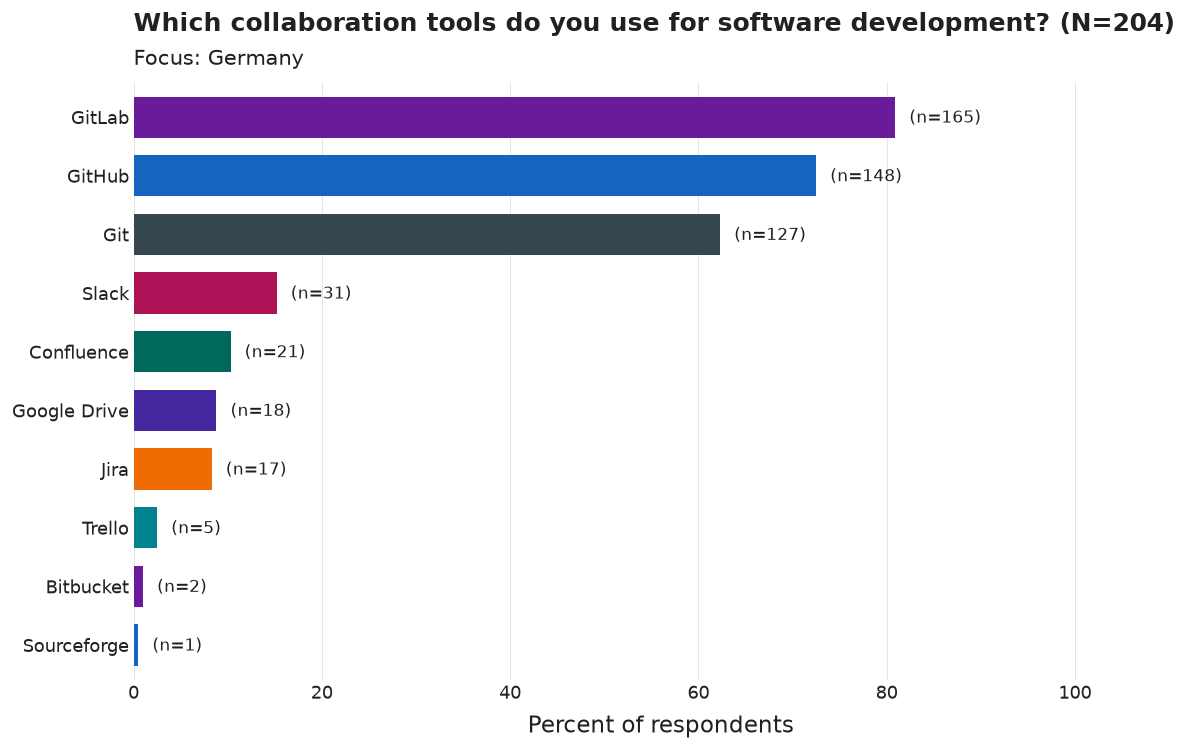

Source data for this figure (header and first rows):
category, n, pct
GitLab, 165, 80.9
GitHub, 148, 72.5
Git, 127, 62.3
Slack, 31, 15.2
Confluence, 21, 10.3
Google Drive, 18, 8.8
Jira, 17, 8.3
Trello, 5, 2.5
Bitbucket, 2, 1.0
Sourceforge, 1, 0.5
